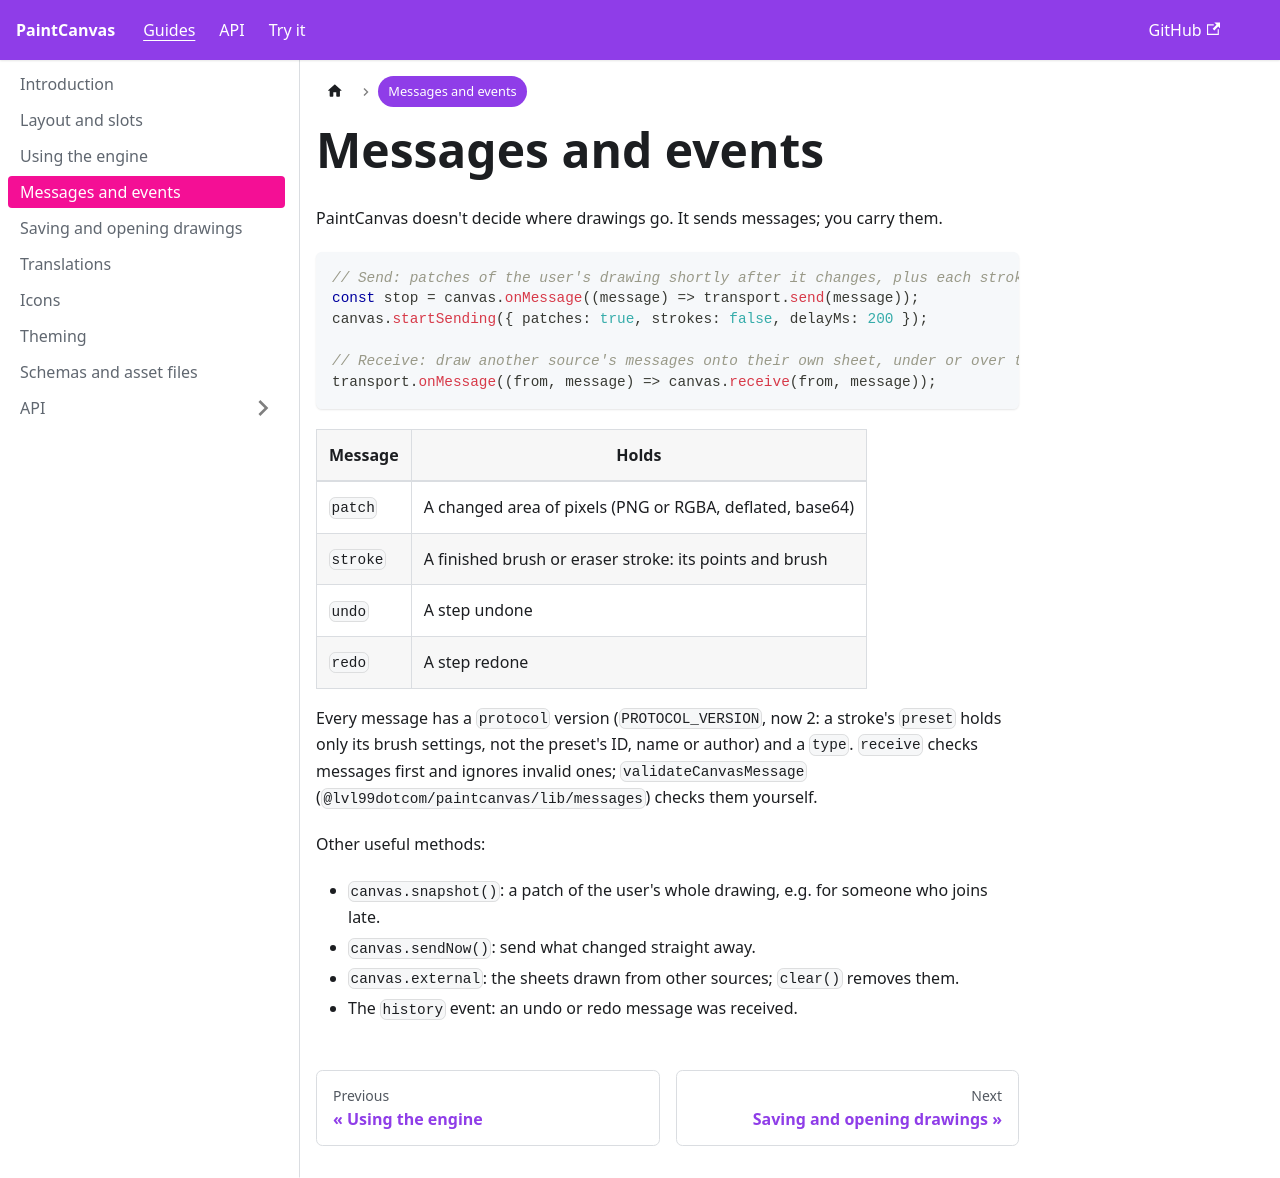

repository: lvl99/paintcanvas · page: messages/index.html · generator: docusaurus

---
sidebar_position: 4
---

# Messages and events

PaintCanvas doesn't decide where drawings go. It sends messages; you carry them.

```ts
// Send: patches of the user's drawing shortly after it changes, plus each stroke if asked
const stop = canvas.onMessage((message) => transport.send(message));
canvas.startSending({ patches: true, strokes: false, delayMs: 200 });

// Receive: draw another source's messages onto their own sheet, under or over the user's layers
transport.onMessage((from, message) => canvas.receive(from, message));
```

| Message  | Holds                                                    |
| -------- | -------------------------------------------------------- |
| `patch`  | A changed area of pixels (PNG or RGBA, deflated, base64) |
| `stroke` | A finished brush or eraser stroke: its points and brush  |
| `undo`   | A step undone                                            |
| `redo`   | A step redone                                            |

Every message has a `protocol` version (`PROTOCOL_VERSION`, now 2: a stroke's `preset` holds only its brush settings, not the preset's ID, name or author) and a `type`. `receive` checks messages first and ignores invalid ones; `validateCanvasMessage` (`@lvl99dotcom/paintcanvas/lib/messages`) checks them yourself.

Other useful methods:

- `canvas.snapshot()`: a patch of the user's whole drawing, e.g. for someone who joins late.
- `canvas.sendNow()`: send what changed straight away.
- `canvas.external`: the sheets drawn from other sources; `clear()` removes them.
- The `history` event: an undo or redo message was received.
